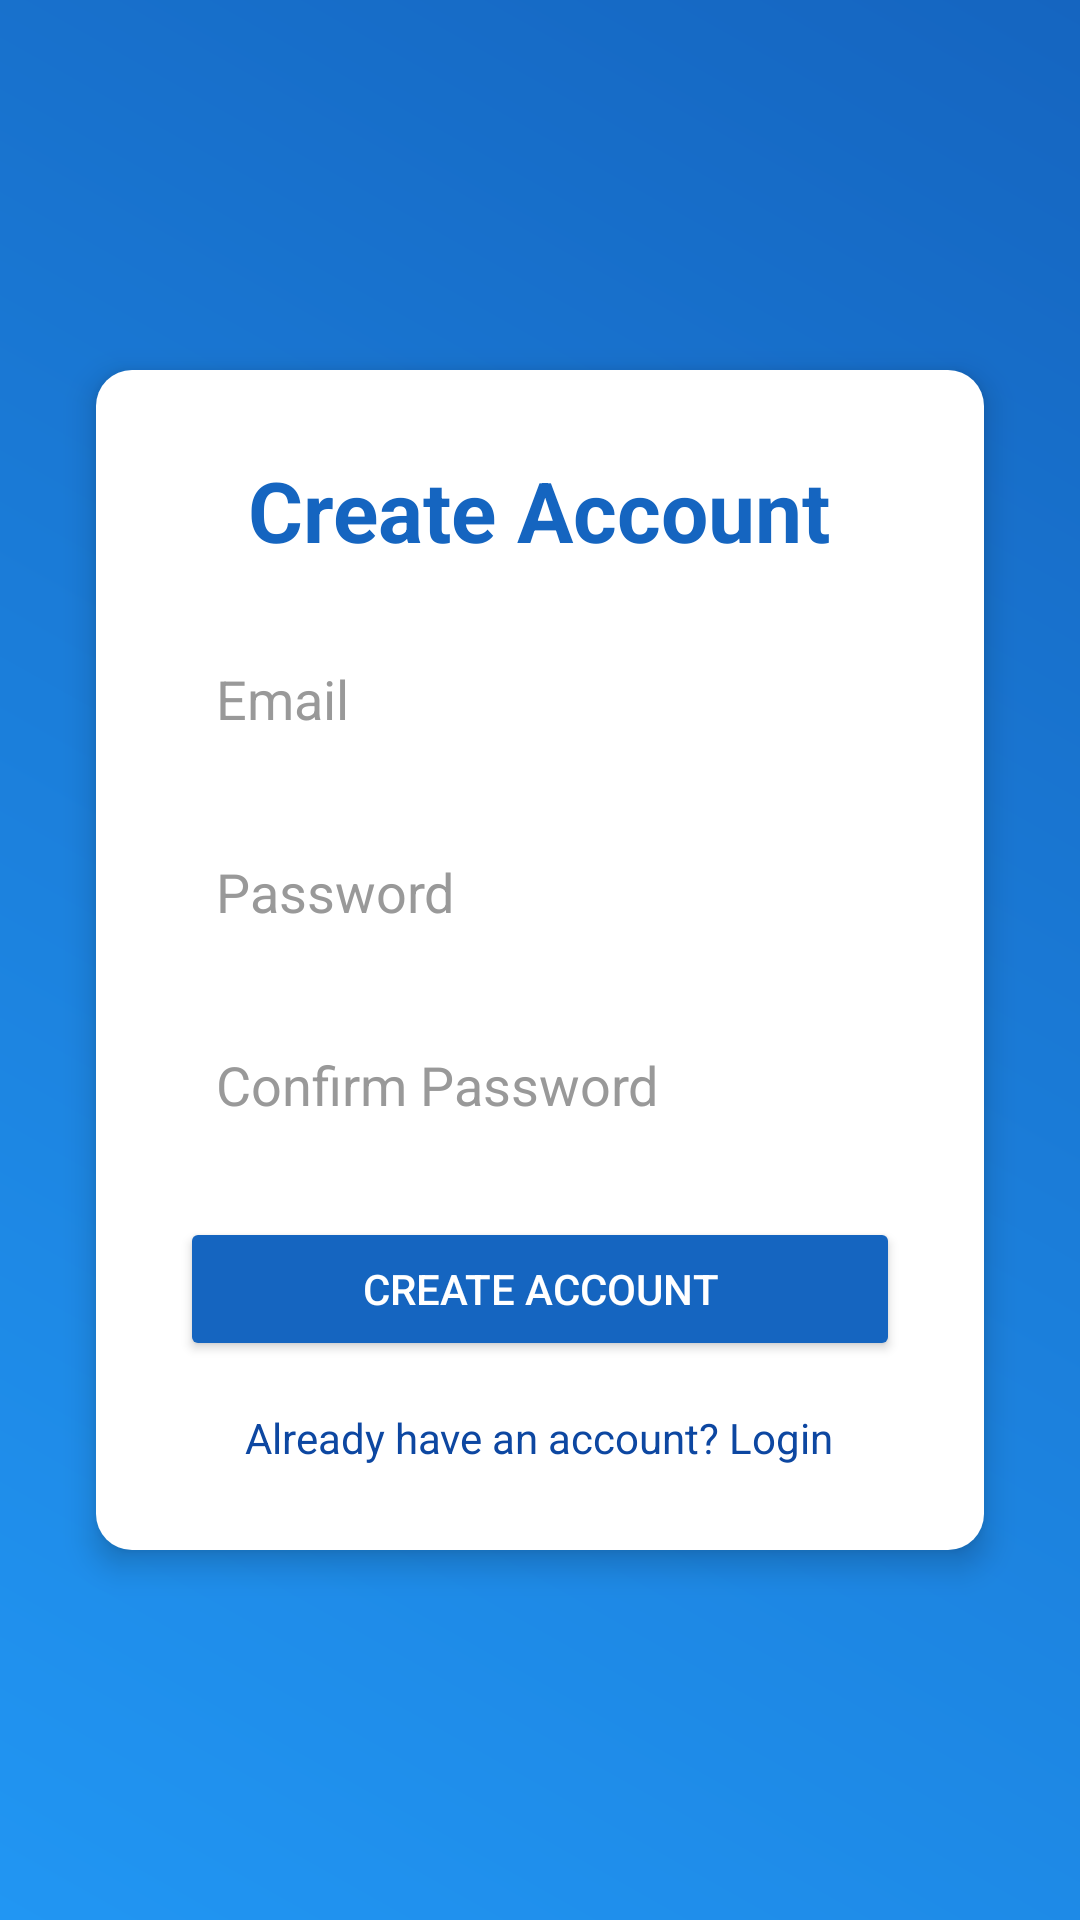

Write the Android layout XML for this screen, with the resource values it uses.
<!-- AndroidManifest.xml: application theme Theme.MegaMind -->
<!-- res/layout/activity_register_account.xml -->
<?xml version="1.0" encoding="utf-8"?>
<RelativeLayout xmlns:android="http://schemas.android.com/apk/res/android"
    android:layout_width="match_parent"
    android:layout_height="match_parent"
    android:background="@drawable/register_background">

    <LinearLayout
        android:id="@+id/registerCard"
        android:layout_width="match_parent"
        android:layout_height="wrap_content"
        android:layout_centerInParent="true"
        android:orientation="vertical"
        android:padding="28dp"
        android:elevation="6dp"
        android:gravity="center"
        android:layout_margin="32dp"
        android:clipToPadding="false"
        android:background="@drawable/input_box">

        <TextView
            android:id="@+id/titleCreateAccount"
            android:layout_width="wrap_content"
            android:layout_height="wrap_content"
            android:text="Create Account"
            android:textStyle="bold"
            android:textSize="28sp"
            android:textColor="#1565C0"
            android:layout_marginBottom="20dp" />

        <EditText
            android:id="@+id/inputEmail"
            android:layout_width="match_parent"
            android:layout_height="wrap_content"
            android:textColor="@color/black"
            android:textColorHint="@color/hintText"
            android:hint="Email"
            android:inputType="textEmailAddress"
            android:background="@drawable/input_box"
            android:layout_marginBottom="16dp"/>

        <EditText
            android:id="@+id/inputPassword"
            android:layout_width="match_parent"
            android:layout_height="wrap_content"
            android:textColor="@color/black"
            android:textColorHint="@color/hintText"
            android:hint="Password"
            android:inputType="textPassword"
            android:background="@drawable/input_box"
            android:layout_marginBottom="16dp"/>

        <EditText
            android:id="@+id/inputConfirmPassword"
            android:layout_width="match_parent"
            android:layout_height="wrap_content"
            android:textColor="@color/black"
            android:textColorHint="@color/hintText"
            android:hint="Confirm Password"
            android:inputType="textPassword"
            android:background="@drawable/input_box"
            android:layout_marginBottom="20dp"/>

        <Button
            android:id="@+id/btnRegister"
            android:layout_width="match_parent"
            android:layout_height="wrap_content"
            android:text="Create Account"
            android:textColor="#FFFFFF"
            android:backgroundTint="#1565C0"
            android:padding="12dp"/>

        <TextView
            android:id="@+id/txtBackToLogin"
            android:layout_width="wrap_content"
            android:layout_height="wrap_content"
            android:text="Already have an account? Login"
            android:textColor="#0D47A1"
            android:layout_marginTop="16dp" />

    </LinearLayout>

</RelativeLayout>
<!-- resources referenced by this layout -->
<resources>
  <color name="black">#FF000000</color>
  <color name="hintText">#999999 </color>
  <!-- drawable input_box (drawable) -->
  <?xml version="1.0" encoding="utf-8"?>
  <shape xmlns:android="http://schemas.android.com/apk/res/android">
      <solid android:color="#FFFFFF"/>
      <corners android:radius="12dp"/>
      <padding
          android:left="12dp"
          android:top="12dp"
          android:right="12dp"
          android:bottom="12dp"/>
  </shape>
  <!-- drawable register_background (drawable) -->
  <?xml version="1.0" encoding="utf-8"?>
  <shape xmlns:android="http://schemas.android.com/apk/res/android">
      <gradient
          android:angle="45"
          android:startColor="#2196F3"
          android:endColor="#1565C0"/>
  </shape>
  <style name="Theme.MegaMind" parent="Theme.Material3.DayNight.NoActionBar">
  
          <item name="colorPrimary">#2196F3</item>
          <item name="colorPrimaryVariant">#1565C0</item>
          <item name="colorOnPrimary">#FFFFFF</item>
  
          <item name="android:colorBackground">#E3F2FD</item>
  
          <item name="android:statusBarColor">#1565C0</item>
          <item name="android:navigationBarColor">#1565C0</item>
          <item name="android:windowLightStatusBar">false</item>
          <item name="android:windowLightNavigationBar">false</item>
  
          <item name="colorSecondary">#64B5F6</item>
          <item name="colorOnSecondary">#FFFFFF</item>
  
          <item name="android:textColorPrimary">#0D47A1</item>
      </style>
</resources>
